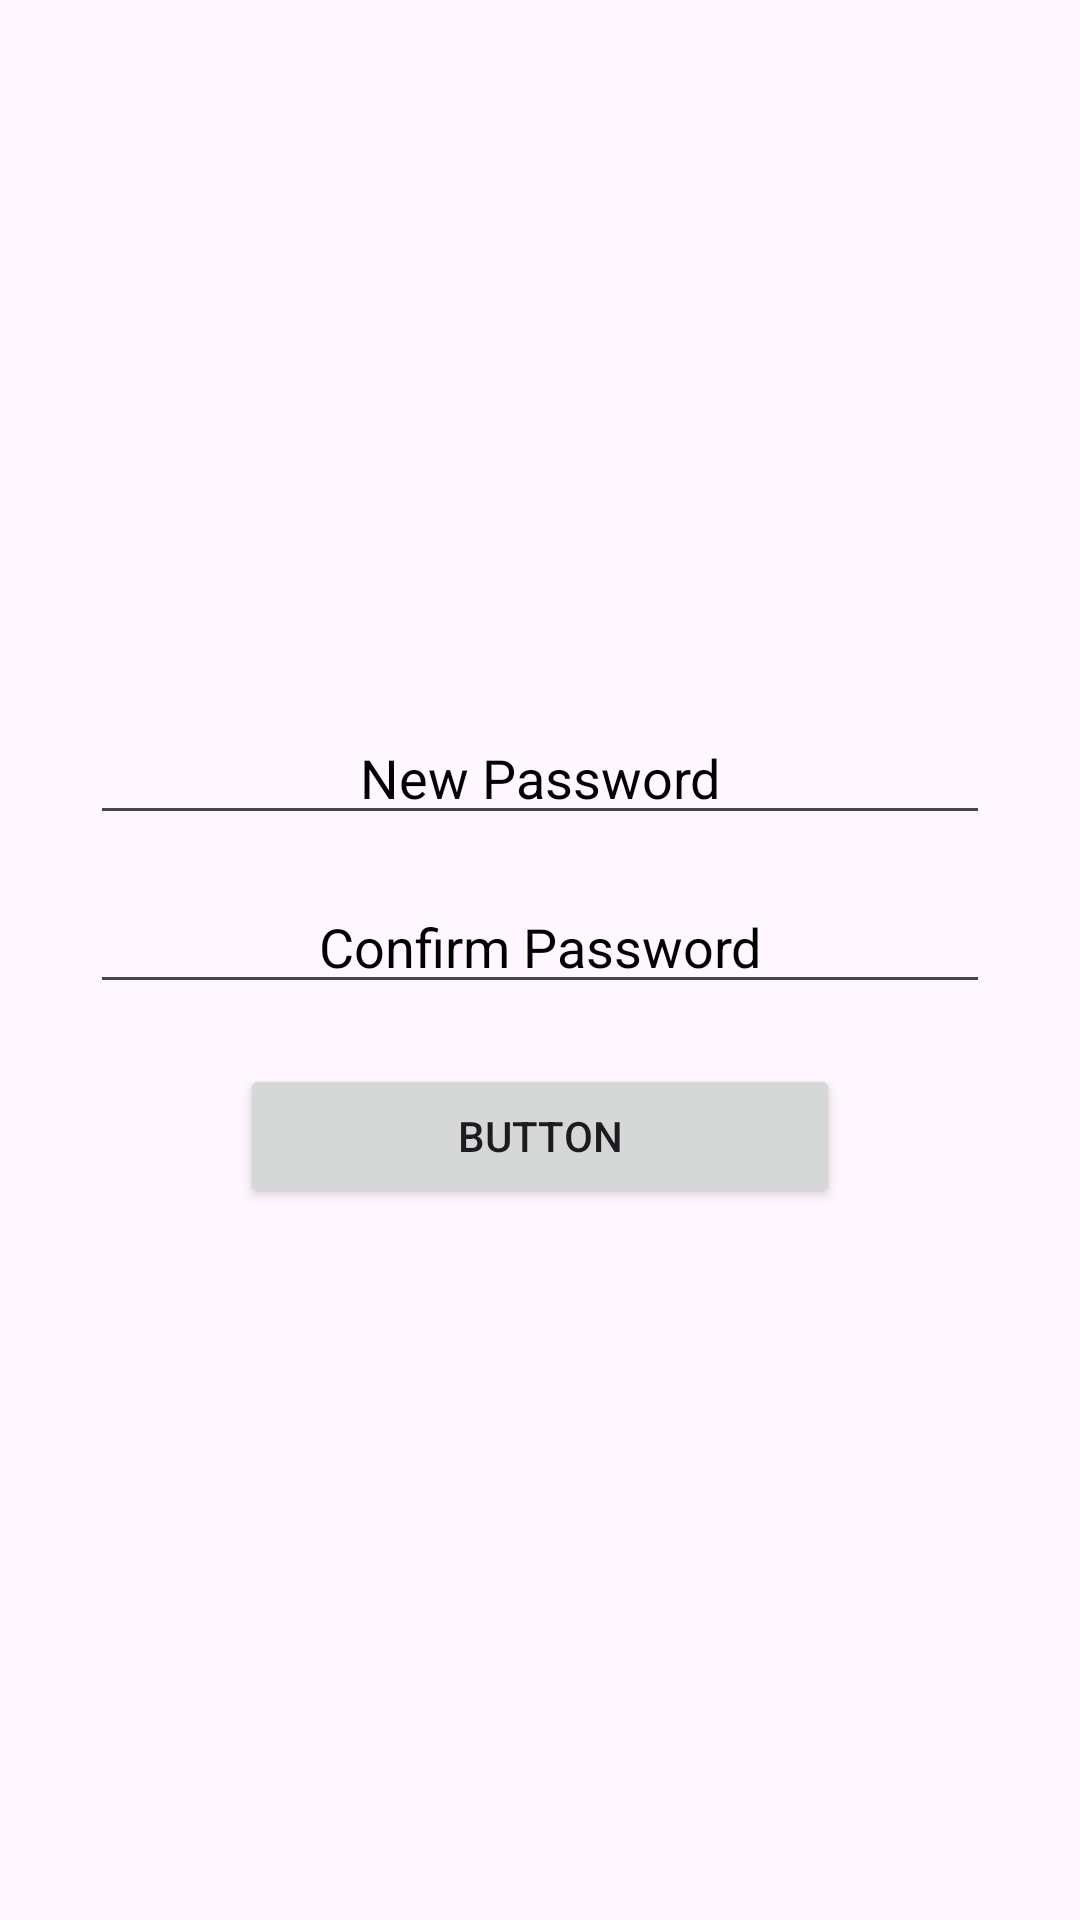

Produce the Android XML layout that renders to this screen, including the resource entries it uses.
<!-- AndroidManifest.xml: application theme Theme.MDevchain -->
<!-- res/layout/activity_new_password.xml -->
<?xml version="1.0" encoding="utf-8"?>
<LinearLayout xmlns:android="http://schemas.android.com/apk/res/android"
    xmlns:app="http://schemas.android.com/apk/res-auto"
    xmlns:tools="http://schemas.android.com/tools"
    android:layout_width="match_parent"
    android:layout_height="match_parent"
    android:orientation="vertical"
    android:gravity="center"
    android:padding="30dp"
    tools:context=".New_password">

    <EditText
        android:id="@+id/np"
        android:layout_width="match_parent"
        android:layout_height="wrap_content"
        android:ems="10"
        android:hint="New Password"
        android:textColorHint="@color/black"
        android:gravity="center"
        android:inputType="textPassword" />

    <EditText
        android:id="@+id/cp"
        android:layout_width="match_parent"
        android:layout_height="wrap_content"
        android:ems="10"
        android:layout_marginTop="15dp"
        android:textColorHint="@color/black"
        android:gravity="center"
        android:hint="Confirm Password"
        android:inputType="textPassword" />

    <Button
        android:id="@+id/button4"
        android:layout_width="200dp"
        android:layout_marginTop="20dp"
        android:layout_height="wrap_content"
        android:text="Button" />
</LinearLayout>
<!-- resources referenced by this layout -->
<resources>
  <color name="black">#FF000000</color>
  <style name="Theme.MDevchain" parent="Base.Theme.MDevchain" />
  <style name="Base.Theme.MDevchain" parent="Theme.Material3.DayNight.NoActionBar">
          
           <item name="colorPrimary">@color/black</item>
      </style>
</resources>
